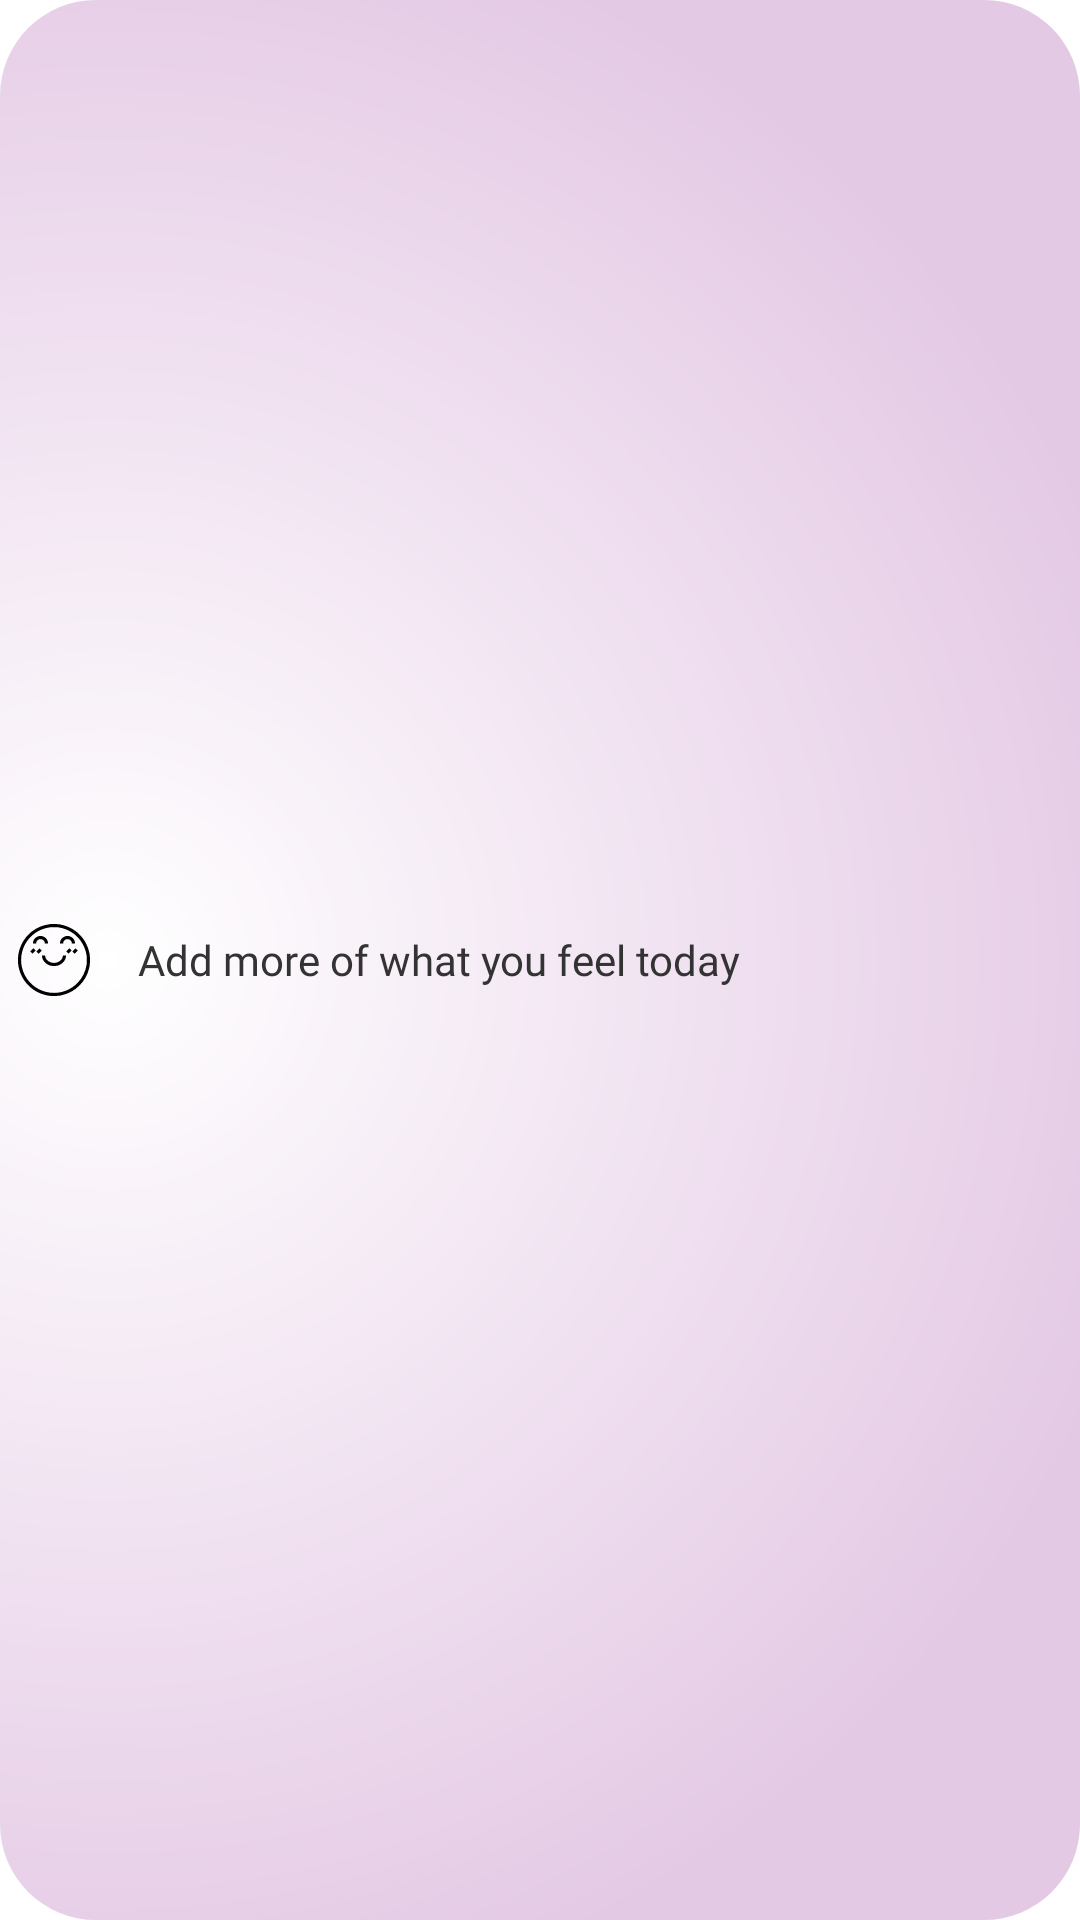

Produce the Android XML layout that renders to this screen, including the resource entries it uses.
<!-- AndroidManifest.xml: application theme Theme.Ovum -->
<!-- res/layout/symptoms_button_layout.xml -->
<?xml version="1.0" encoding="utf-8"?>
 <LinearLayout xmlns:android="http://schemas.android.com/apk/res/android"
    android:id="@+id/symptomsButton"
    android:layout_width="match_parent"
    android:layout_height="wrap_content"
    android:layout_marginHorizontal="16dp"
    android:layout_marginVertical="8dp"
    android:background="@drawable/corner_radiuspinch"
    android:orientation="horizontal"
    android:padding="2dp"
    android:clickable="true"
    android:focusable="true"
    android:gravity="center_vertical"
    android:foreground="?attr/selectableItemBackground">

    <ImageView
        android:id="@+id/leftEmoji"
        android:layout_width="32dp"
        android:layout_height="32dp"
        android:src="@drawable/shy"
        android:padding="4dp" />

    <TextView
        android:layout_width="0dp"
        android:layout_height="wrap_content"
        android:layout_weight="1"
        android:text="@string/add_symptoms_button"
        android:textColor="#333333"
        android:textSize="14sp"
        android:fontFamily="@font/poppins_medium"
        android:layout_marginStart="12dp"
        android:layout_marginEnd="12dp"
        android:gravity="start" />

    <ImageView
        android:id="@+id/rightArrow"
        android:layout_width="24dp"
        android:layout_height="24dp"
        android:src="@drawable/ic_chevron_right"/>
</LinearLayout>
<!-- resources referenced by this layout -->
<resources>
  <!-- drawable corner_radiuspinch (drawable) -->
  <shape xmlns:android="http://schemas.android.com/apk/res/android"
      android:shape="rectangle">
      <corners android:radius="32dp" />   
      <gradient
          android:type="radial"
          android:gradientRadius="100%"
          android:centerY="50%"
          android:centerX="10%"
          android:startColor="#ffffff"
          android:endColor="#e4c9e5" />
  </shape>
  <!-- drawable shy: vector/xml drawable (drawable, 3087 chars, omitted) -->
  <string name="add_symptoms_button">Add more of what you feel today</string>
  <style name="Theme.Ovum" parent="Theme.MaterialComponents.DayNight.DarkActionBar">
          
          <item name="colorPrimary">@color/purple_500</item>
          <item name="colorPrimaryVariant">@color/purple_700</item>
          <item name="colorOnPrimary">@color/white</item>
          
          <item name="colorSecondary">@color/teal_200</item>
          <item name="colorSecondaryVariant">@color/teal_700</item>
          <item name="colorOnSecondary">@color/black</item>
          
          <item name="android:statusBarColor">?attr/colorPrimaryVariant</item>
          
      </style>
  <color name="purple_500">#FF6200EE</color>
  <color name="purple_700">#FF3700B3</color>
  <color name="white">#FFFFFFFF</color>
  <color name="teal_200">#FF03DAC5</color>
  <color name="teal_700">#FF018786</color>
  <color name="black">#FF000000</color>
</resources>
